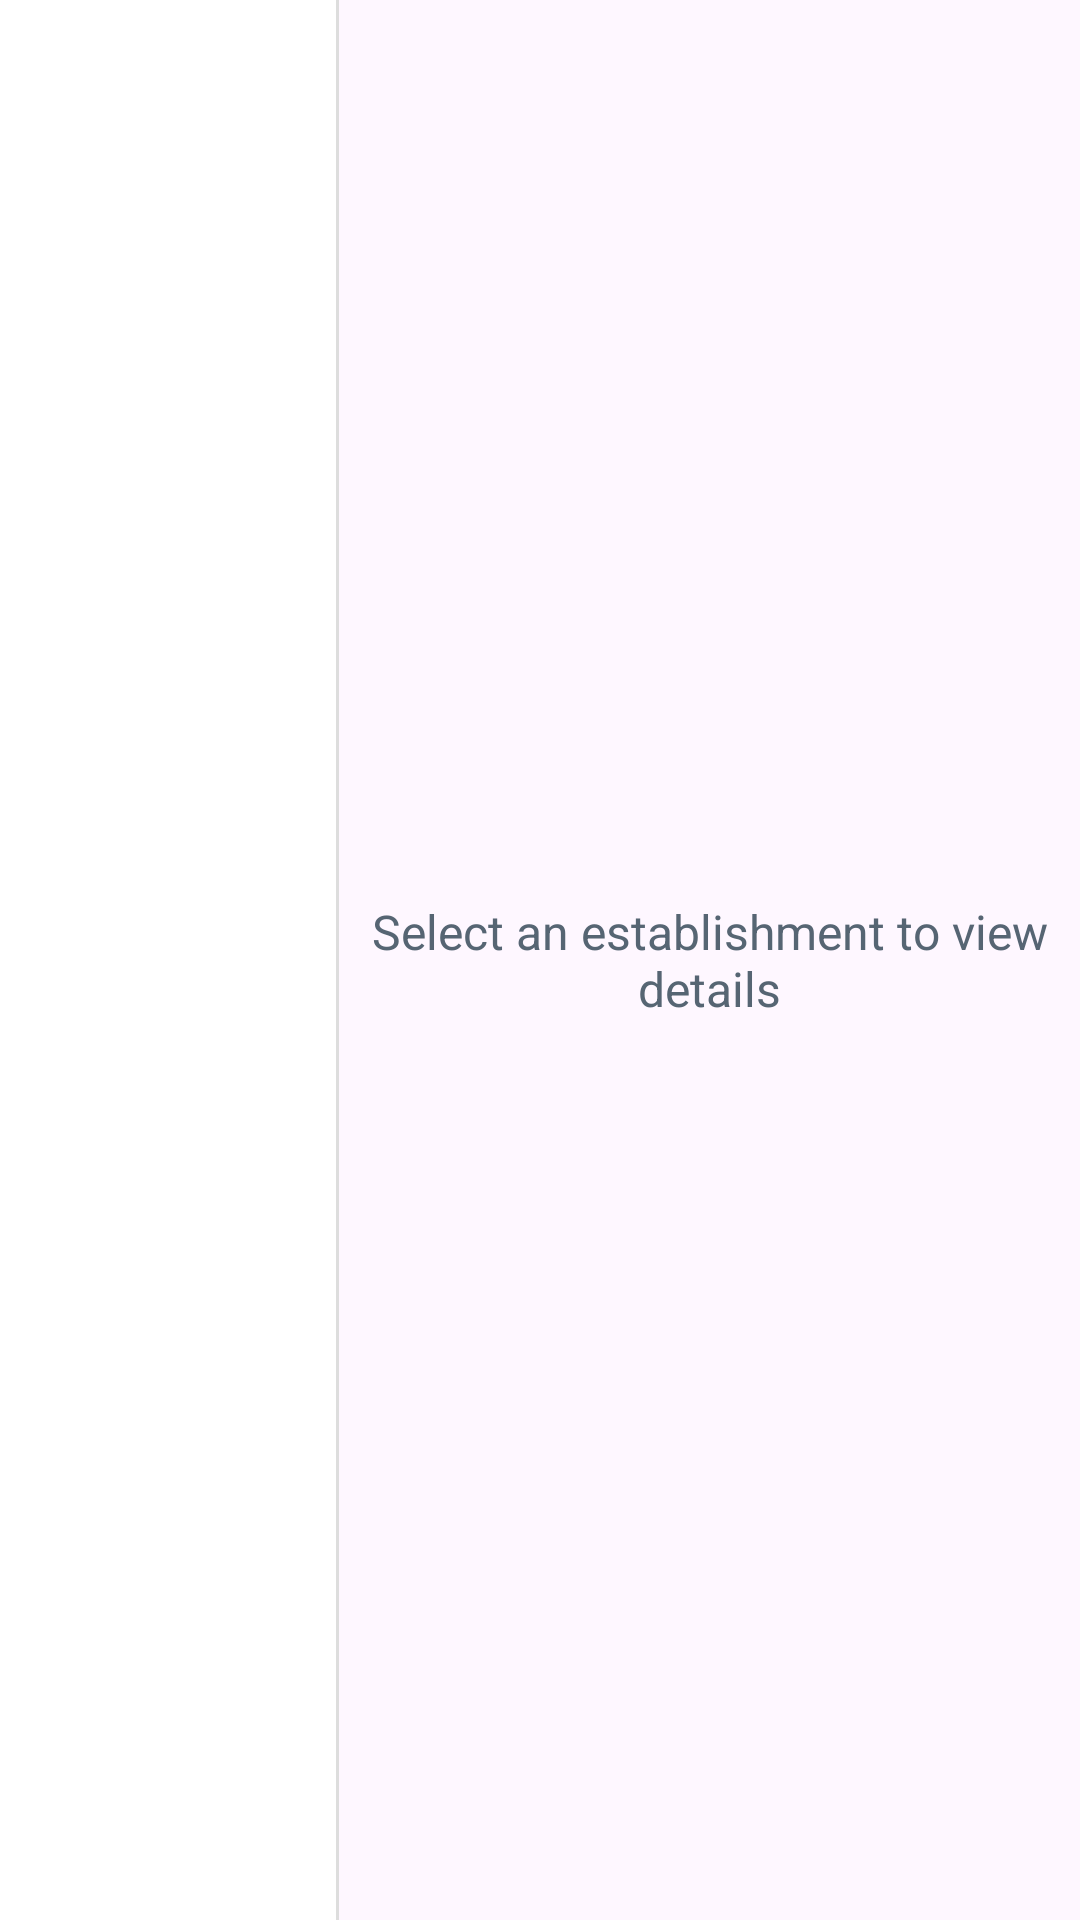

Reconstruct the res/layout file that produces this screen, plus the resources it refers to.
<!-- AndroidManifest.xml: application theme Theme.MyApplication -->
<!-- res/layout/fragment_establishment_list.xml -->
<?xml version="1.0" encoding="utf-8"?>
<androidx.constraintlayout.widget.ConstraintLayout xmlns:android="http://schemas.android.com/apk/res/android"
    xmlns:app="http://schemas.android.com/apk/res-auto"
    xmlns:tools="http://schemas.android.com/tools"
    android:layout_width="match_parent"
    android:layout_height="match_parent">
    <LinearLayout
        android:layout_width="match_parent"
        android:layout_height="match_parent"
        android:baselineAligned="false"
        android:orientation="horizontal">
        <androidx.constraintlayout.widget.ConstraintLayout
            android:layout_width="0dp"
            android:layout_height="match_parent"
            android:layout_weight="1"
            android:background="@color/white">
            <androidx.recyclerview.widget.RecyclerView
                android:id="@+id/establishmentRecyclerView"
                android:layout_width="match_parent"
                android:layout_height="match_parent"
                android:padding="4dp" />
        </androidx.constraintlayout.widget.ConstraintLayout>
        <View
            android:layout_width="1dp"
            android:layout_height="match_parent"
            android:background="#DDD" />
        <LinearLayout
            android:id="@+id/detailPane"
            android:layout_width="0dp"
            android:layout_height="match_parent"
            android:layout_weight="2.2"
            android:orientation="horizontal"
            android:baselineAligned="false"
            android:visibility="gone"
            tools:visibility="visible">
            <LinearLayout
                android:layout_width="0dp"
                android:layout_height="match_parent"
                android:layout_weight="1"
                android:background="#F8F9FA"
                android:gravity="center_horizontal"
                android:orientation="vertical"
                android:padding="16dp">
                <FrameLayout
                    android:layout_width="100dp"
                    android:layout_height="100dp"
                    android:layout_marginTop="24dp">
                    <ImageView
                        android:id="@+id/paneLogoImageView"
                        android:layout_width="match_parent"
                        android:layout_height="match_parent"
                        android:scaleType="centerCrop"
                        android:visibility="gone"
                        android:contentDescription="Establishment Logo" />
                    <TextView
                        android:id="@+id/paneInitialsTextView"
                        android:layout_width="match_parent"
                        android:layout_height="match_parent"
                        android:background="@color/primaryColor"
                        android:gravity="center"
                        android:text="TMP"
                        android:textColor="@color/white"
                        android:textSize="32sp"
                        android:textStyle="bold" />
                </FrameLayout>
                <TextView
                    android:id="@+id/paneEstNameLeft"
                    android:layout_width="wrap_content"
                    android:layout_height="wrap_content"
                    android:layout_marginTop="16dp"
                    android:gravity="center"
                    android:text="Establishment Name"
                    android:textColor="@color/primaryColor"
                    android:textSize="16sp"
                    android:textStyle="bold" />
                <Button
                    android:id="@+id/btnSpeakDetailsPane"
                    style="@style/Widget.MaterialComponents.Button.TextButton"
                    android:layout_width="wrap_content"
                    android:layout_height="wrap_content"
                    android:layout_marginTop="8dp"
                    android:text="Listen"
                    android:textAllCaps="false"
                    app:icon="@android:drawable/ic_btn_speak_now" />
            </LinearLayout>
            <ScrollView
                android:layout_width="0dp"
                android:layout_height="match_parent"
                android:layout_weight="2">
                <LinearLayout
                    android:layout_width="match_parent"
                    android:layout_height="wrap_content"
                    android:orientation="vertical"
                    android:padding="16dp">
                    <TextView
                        android:layout_width="wrap_content"
                        android:layout_height="wrap_content"
                        android:text="Building Stats"
                        android:textColor="@color/primaryColor"
                        android:textSize="14sp"
                        android:textStyle="bold" />
                    <TextView android:id="@+id/paneTextType" android:layout_width="wrap_content" android:layout_height="wrap_content" android:layout_marginTop="8dp" android:text="Type: Mall" android:textSize="13sp"/>
                    <TextView android:id="@+id/paneTextLocation" android:layout_width="wrap_content" android:layout_height="wrap_content" android:layout_marginTop="4dp" android:text="Country: USA" android:textSize="13sp"/>
                    <TextView android:id="@+id/paneTextFloors" android:layout_width="wrap_content" android:layout_height="wrap_content" android:layout_marginTop="4dp" android:text="Floors: 5" android:textSize="13sp"/>
                    <TextView android:id="@+id/paneTextTiles" android:layout_width="wrap_content" android:layout_height="wrap_content" android:layout_marginTop="4dp" android:text="Tiles: 1200" android:textSize="13sp"/>
                    <View android:layout_width="match_parent" android:layout_height="1dp" android:background="#EEE" android:layout_marginVertical="12dp" />
                    <TextView
                        android:layout_width="wrap_content"
                        android:layout_height="wrap_content"
                        android:text="Map Location"
                        android:textColor="@color/primaryColor"
                        android:textSize="14sp"
                        android:textStyle="bold" />
                    <androidx.fragment.app.FragmentContainerView
                        android:id="@+id/mapFragment"
                        android:name="com.google.android.gms.maps.SupportMapFragment"
                        android:layout_width="match_parent"
                        android:layout_height="200dp"
                        android:layout_marginTop="8dp" />
                    <View android:layout_width="match_parent" android:layout_height="1dp" android:background="#EEE" android:layout_marginVertical="12dp" />
                    <TextView
                        android:layout_width="wrap_content"
                        android:layout_height="wrap_content"
                        android:text="Weaknesses"
                        android:textColor="@color/primaryColor"
                        android:textSize="14sp"
                        android:textStyle="bold" />
                    <TextView android:id="@+id/paneTextWeaknesses" android:layout_width="wrap_content" android:layout_height="wrap_content" android:layout_marginTop="8dp" android:text="None" android:textSize="13sp"/>
                    <View android:layout_width="match_parent" android:layout_height="1dp" android:background="#EEE" android:layout_marginVertical="12dp" />
                    <TextView
                        android:layout_width="wrap_content"
                        android:layout_height="wrap_content"
                        android:text="Tiles &amp; Suppliers"
                        android:textColor="@color/primaryColor"
                        android:textSize="14sp"
                        android:textStyle="bold" />
                    <TextView android:id="@+id/paneTextTileTypes" android:layout_width="wrap_content" android:layout_height="wrap_content" android:layout_marginTop="8dp" android:text="Types: Sensing" android:textSize="13sp"/>
                    <TextView android:id="@+id/paneTextSuppliers" android:layout_width="wrap_content" android:layout_height="wrap_content" android:layout_marginTop="4dp" android:text="Suppliers..." android:textSize="13sp"/>
                    <View android:layout_width="match_parent" android:layout_height="1dp" android:background="#EEE" android:layout_marginVertical="12dp" />
                    <TextView
                        android:layout_width="wrap_content"
                        android:layout_height="wrap_content"
                        android:text="Establishment Plan"
                        android:textColor="@color/primaryColor"
                        android:textSize="14sp"
                        android:textStyle="bold" />
                    <ImageView
                        android:id="@+id/panePlanImageView"
                        android:layout_width="match_parent"
                        android:layout_height="180dp"
                        android:layout_marginTop="8dp"
                        android:scaleType="centerCrop"
                        android:background="#EEE"
                        android:contentDescription="Establishment Plan Image" />
                </LinearLayout>
            </ScrollView>
        </LinearLayout>
        <TextView
            android:id="@+id/placeholderTextView"
            android:layout_width="0dp"
            android:layout_height="match_parent"
            android:layout_weight="2.2"
            android:gravity="center"
            android:text="Select an establishment to view details"
            android:textColor="@color/primaryLightColor"
            android:textSize="16sp" />
    </LinearLayout>
</androidx.constraintlayout.widget.ConstraintLayout>
<!-- resources referenced by this layout -->
<resources>
  <color name="primaryColor">#2C3E50</color>
  <color name="primaryLightColor">#566573</color>
  <color name="white">#FFFFFFFF</color>
  <style name="Theme.MyApplication" parent="Base.Theme.MyApplication" />
  <style name="Base.Theme.MyApplication" parent="Theme.Material3.DayNight.NoActionBar">
      </style>
</resources>
